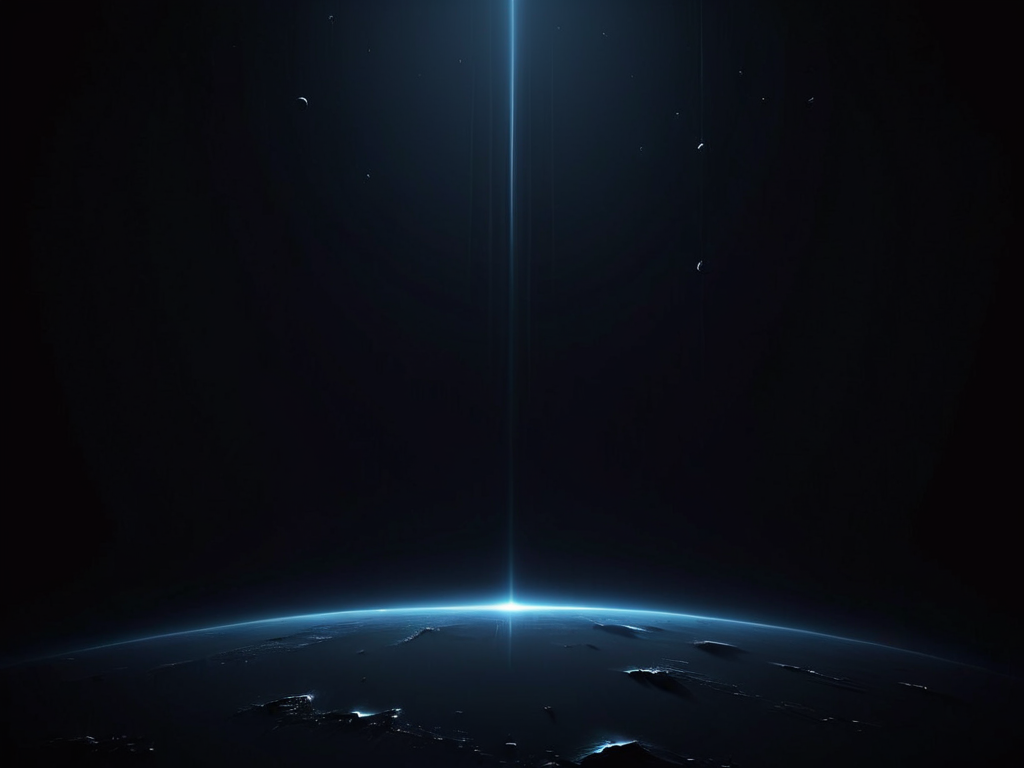
Generation parameters embedded in this image by AUTOMATIC1111 Stable Diffusion web UI or a fork of it (Forge, ...) (PNG 'parameters' text chunk):
dark space background image, subtle space elements 
Negative prompt: planets, galaxy, milky way, nebula
Steps: 20, Sampler: DPM++ 2M, Schedule type: Karras, CFG scale: 7, Seed: 3439715032, Face restoration: CodeFormer, Size: 1024x768, Model hash: 00a14cdeaa, Model: starlightXLAnimated_v3, Version: v1.10.1